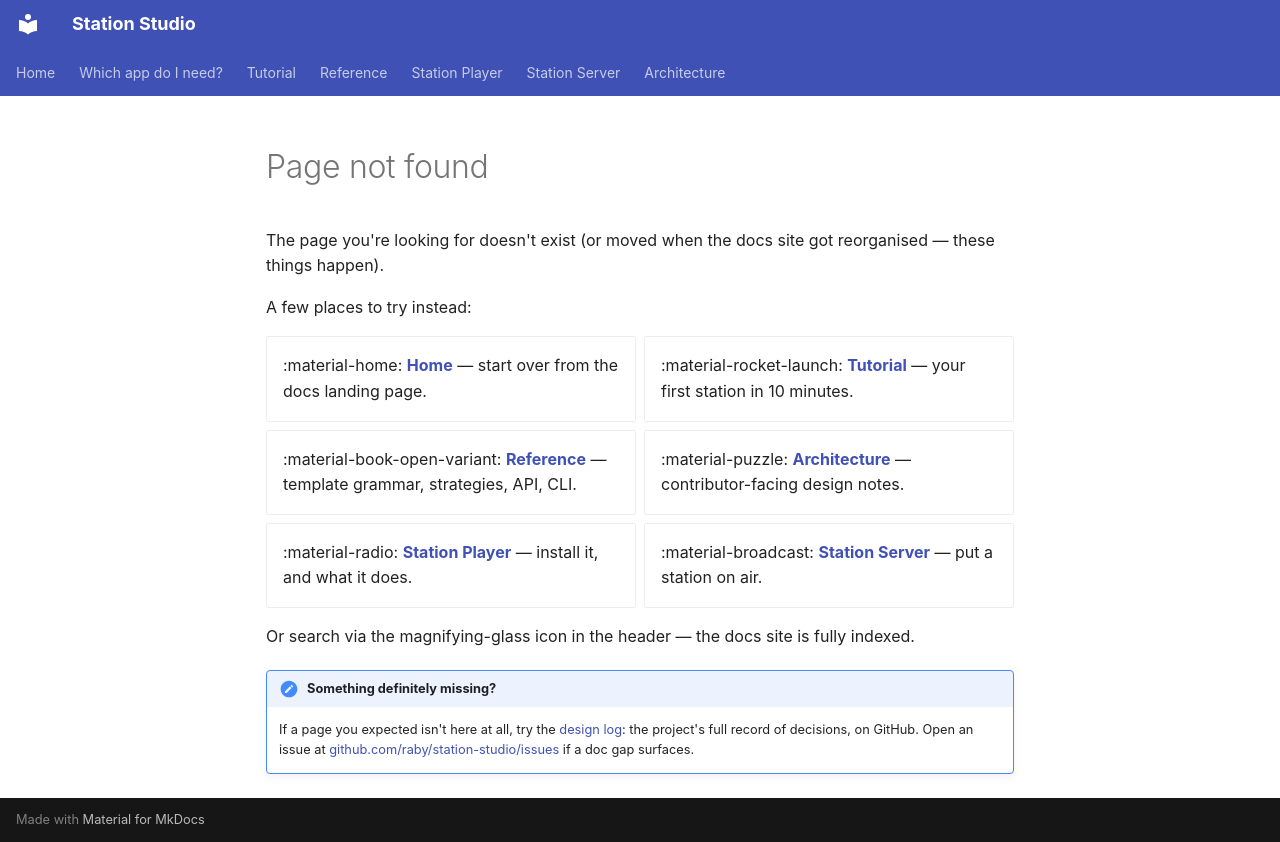

repository: raby/station-studio · page: 404/index.html · generator: mkdocs

# Page not found

The page you're looking for doesn't exist (or moved when the docs
site got reorganised — these things happen).

A few places to try instead:

<div class="grid cards" markdown>

- :material-home: **[Home](/)** —
  start over from the docs landing page.

- :material-rocket-launch: **[Tutorial](/tutorial/)** —
  your first station in 10 minutes.

- :material-book-open-variant: **[Reference](/reference/)** —
  template grammar, strategies, API, CLI.

- :material-puzzle: **[Architecture](/architecture/)** —
  contributor-facing design notes.

- :material-radio: **[Station Player](/player/)** —
  install it, and what it does.

- :material-broadcast: **[Station Server](/server/)** —
  put a station on air.

</div>

Or search via the magnifying-glass icon in the header — the docs
site is fully indexed.

!!! note "Something definitely missing?"
    If a page you expected isn't here at all, try the
    [design log](https://github.com/raby/station-studio/blob/main/docs/history/design-log.md):
    the project's full record of decisions, on GitHub.
    Open an issue at
    [github.com/raby/station-studio/issues](https://github.com/raby/station-studio/issues)
    if a doc gap surfaces.
